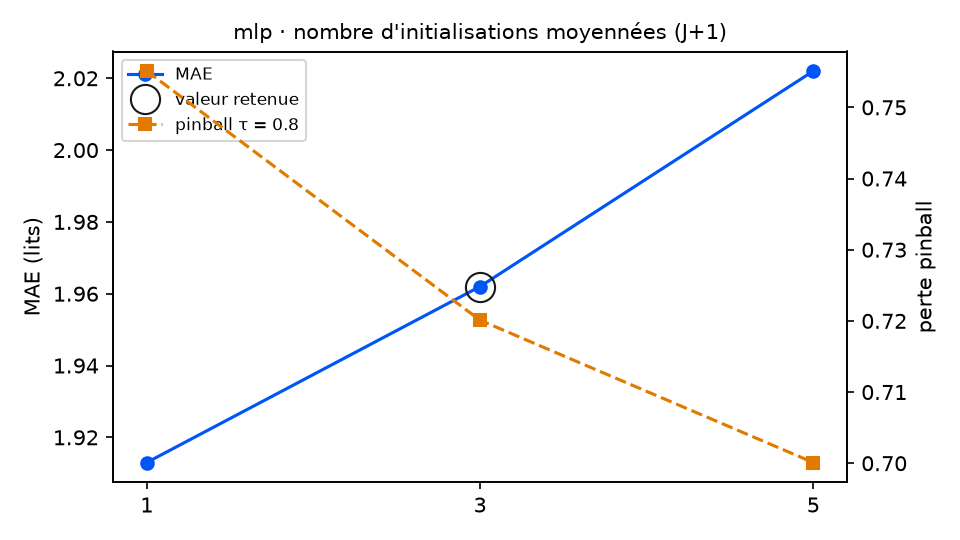

Values plotted in this chart, from the file beside it:
variante; MAE; RMSE; biais; pinball τ=0.8; couverture 90 %; temps (s); DM p (pinball τ=0.8); p Holm; DM p (MAE); vs choix retenu
graines = 1; 1.913; 2.336; -0.493; 0.7551; 83.1; 0.5; 0.2621; 0.5242; 0.4486; équivalent
graines = 3 (retenu); 1.962; 2.395; -0.689; 0.7201; 85.2; 1.3; ; ; ; — choix retenu
graines = 5; 2.022; 2.475; -0.836; 0.7001; 85.2; 1.5; 0.2993; 0.5242; 0.0307; équivalent
